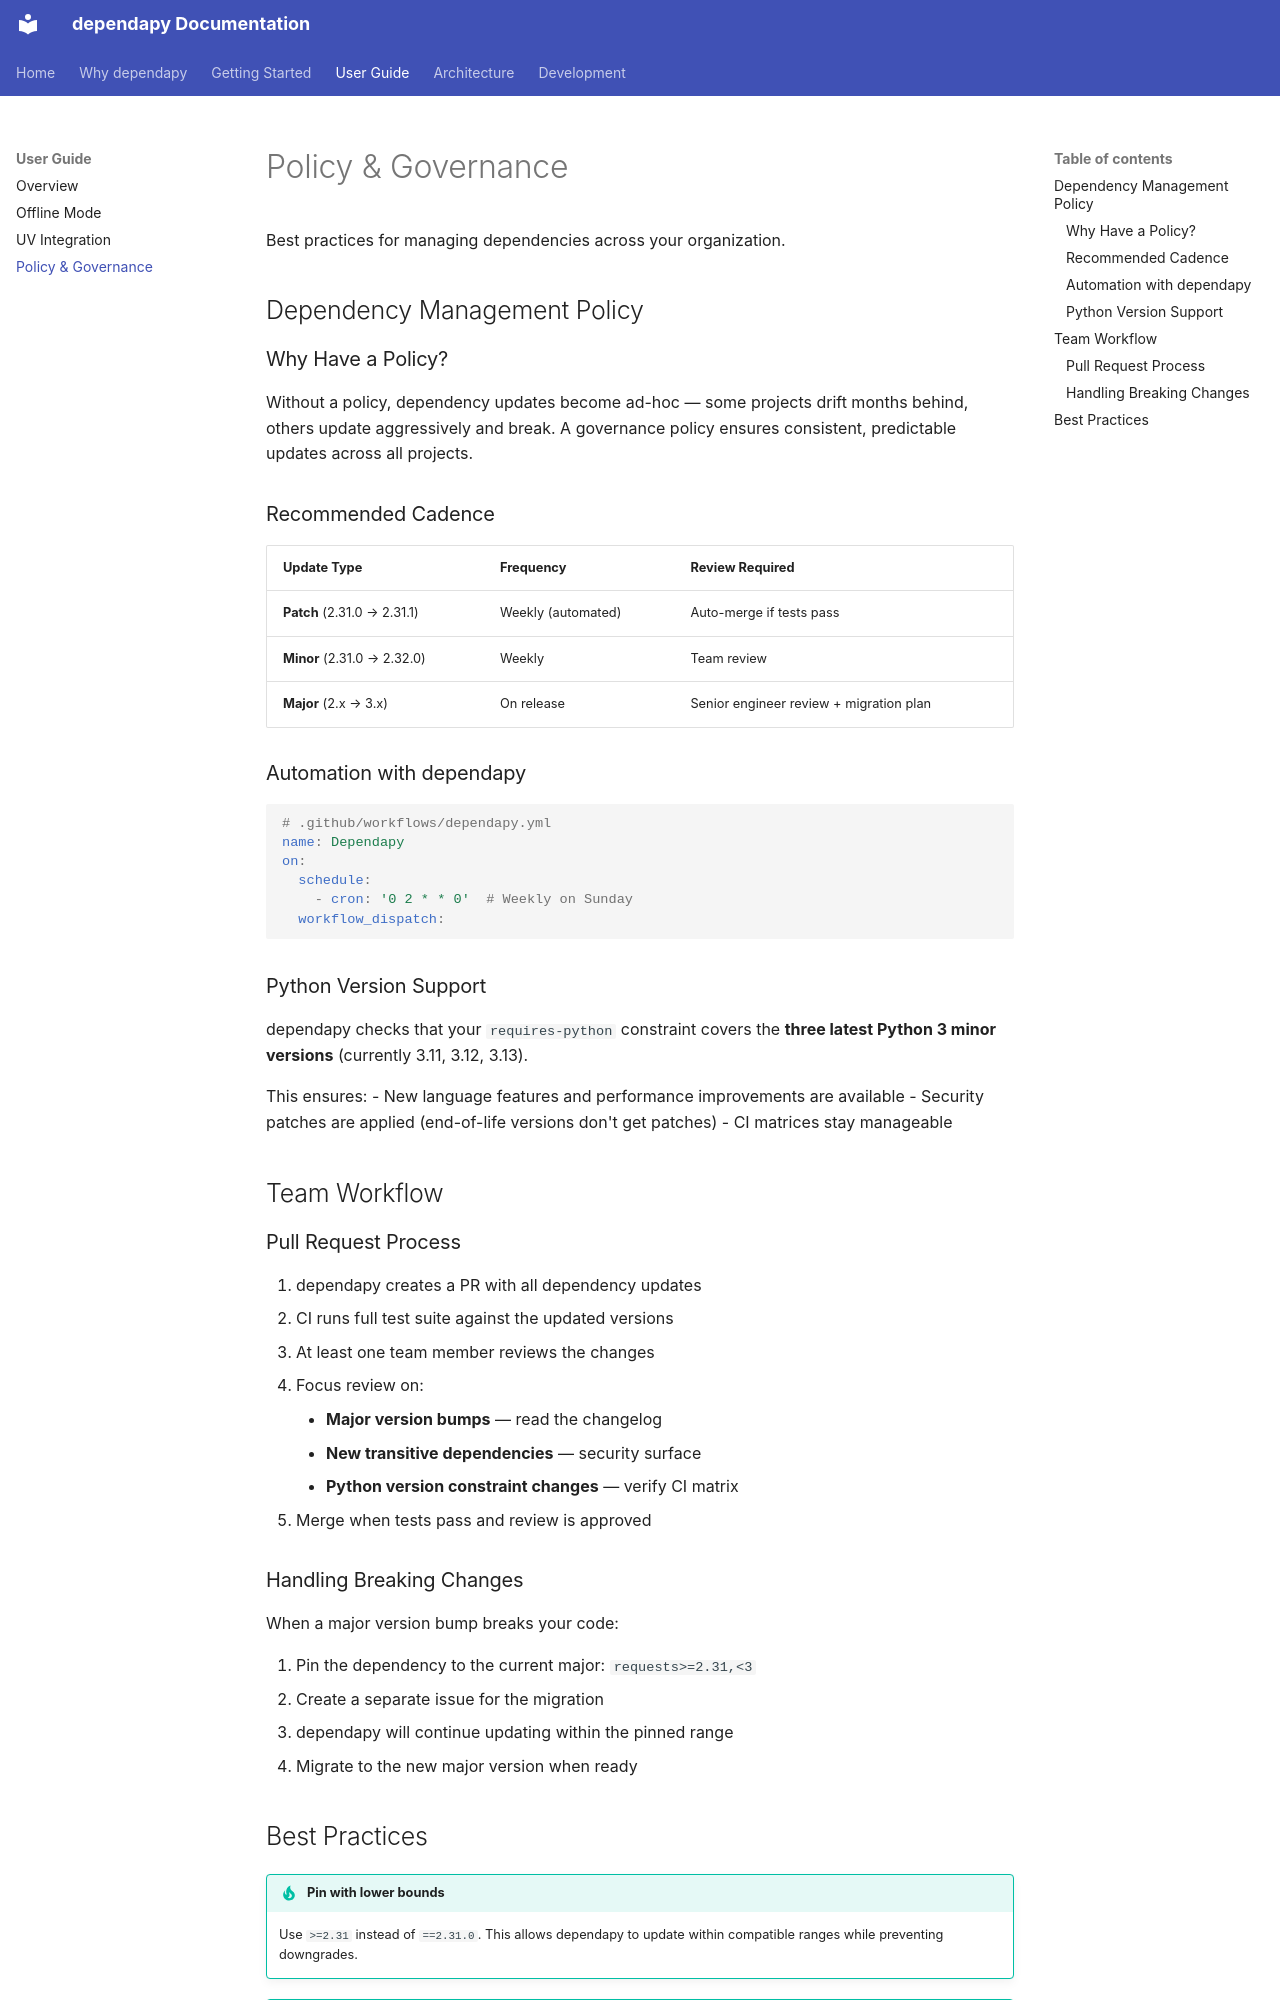

repository: stefanposs/dependapy · page: guide/policy/index.html · generator: mkdocs

# Policy & Governance

Best practices for managing dependencies across your organization.

## Dependency Management Policy

### Why Have a Policy?

Without a policy, dependency updates become ad-hoc — some projects drift
months behind, others update aggressively and break. A governance policy
ensures consistent, predictable updates across all projects.

### Recommended Cadence

| Update Type | Frequency | Review Required |
|---|---|---|
| **Patch** (2.31.0 → 2.31.1) | Weekly (automated) | Auto-merge if tests pass |
| **Minor** (2.31.0 → 2.32.0) | Weekly | Team review |
| **Major** (2.x → 3.x) | On release | Senior engineer review + migration plan |

### Automation with dependapy

```yaml
# .github/workflows/dependapy.yml
name: Dependapy
on:
  schedule:
    - cron: '0 2 * * 0'  # Weekly on Sunday
  workflow_dispatch:
```

### Python Version Support

dependapy checks that your `requires-python` constraint covers the
**three latest Python 3 minor versions** (currently 3.11, 3.12, 3.13).

This ensures:
- New language features and performance improvements are available
- Security patches are applied (end-of-life versions don't get patches)
- CI matrices stay manageable

## Team Workflow

### Pull Request Process

1. dependapy creates a PR with all dependency updates
2. CI runs full test suite against the updated versions
3. At least one team member reviews the changes
4. Focus review on:
    - **Major version bumps** — read the changelog
    - **New transitive dependencies** — security surface
    - **Python version constraint changes** — verify CI matrix
5. Merge when tests pass and review is approved

### Handling Breaking Changes

When a major version bump breaks your code:

1. Pin the dependency to the current major: `requests>=2.31,<3`
2. Create a separate issue for the migration
3. dependapy will continue updating within the pinned range
4. Migrate to the new major version when ready
